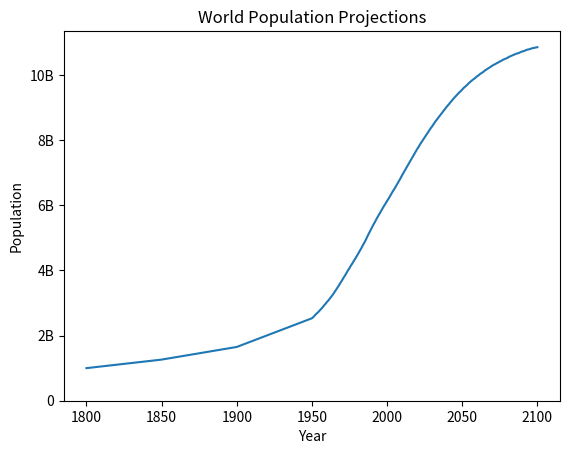

Recreate this plot in Python.
# Data Visualizations

# matplotlib es el más importante en gráficos

import matplotlib.pyplot as plt

year = [1950, 1970, 1990, 2010]
pop = [2.519, 3.692, 5.263, 6.971]

print(year, pop)

# Line plot

plt.plot(year,pop)
plt.show()

# Scatter plot

plt.scatter(year,pop)
plt.show()

year2100 = [1950, 1951, 1952, 1953, 1954, 1955, 1956, 1957, 1958, 1959, 1960, 1961, 1962, 1963, 1964, 1965, 1966, 1967, 1968, 1969, 1970, 1971, 1972, 1973, 1974, 1975, 1976, 1977, 1978, 1979, 1980, 1981, 1982, 1983, 1984, 1985, 1986, 1987, 1988, 1989, 1990, 1991, 1992, 1993, 1994, 1995, 1996, 1997, 1998, 1999, 2000, 2001, 2002, 2003, 2004, 2005, 2006, 2007, 2008, 2009, 2010, 2011, 2012, 2013, 2014, 2015, 2016, 2017, 2018, 2019, 2020, 2021, 2022, 2023, 2024, 2025, 2026, 2027, 2028, 2029, 2030, 2031, 2032, 2033, 2034, 2035, 2036, 2037, 2038, 2039, 2040, 2041, 2042, 2043, 2044, 2045, 2046, 2047, 2048, 2049, 2050, 2051, 2052, 2053, 2054, 2055, 2056, 2057, 2058, 2059, 2060, 2061, 2062, 2063, 2064, 2065, 2066, 2067, 2068, 2069, 2070, 2071, 2072, 2073, 2074, 2075, 2076, 2077, 2078, 2079, 2080, 2081, 2082, 2083, 2084, 2085, 2086, 2087, 2088, 2089, 2090, 2091, 2092, 2093, 2094, 2095, 2096, 2097, 2098, 2099, 2100]

pop2100 = [2.53, 2.57, 2.62, 2.67, 2.71, 2.76, 2.81, 2.86, 2.92, 2.97, 3.03, 3.08, 3.14, 3.2, 3.26, 3.33, 3.4, 3.47, 3.54, 3.62, 3.69, 3.77, 3.84, 3.92, 4.0, 4.07, 4.15, 4.22, 4.3, 4.37, 4.45, 4.53, 4.61, 4.69, 4.78, 4.86, 4.95, 5.05, 5.14, 5.23, 5.32, 5.41, 5.49, 5.58, 5.66, 5.74, 5.82, 5.9, 5.98, 6.05, 6.13, 6.2, 6.28, 6.36, 6.44, 6.51, 6.59, 6.67, 6.75, 6.83, 6.92, 7.0, 7.08, 7.16, 7.24, 7.32, 7.4, 7.48, 7.56, 7.64, 7.72, 7.79, 7.87, 7.94, 8.01, 8.08, 8.15, 8.22, 8.29, 8.36, 8.42, 8.49, 8.56, 8.62, 8.68, 8.74, 8.8, 8.86, 8.92, 8.98, 9.04, 9.09, 9.15, 9.2, 9.26, 9.31, 9.36, 9.41, 9.46, 9.5, 9.55, 9.6, 9.64, 9.68, 9.73, 9.77, 9.81, 9.85, 9.88, 9.92, 9.96, 9.99, 10.03, 10.06, 10.09, 10.13, 10.16, 10.19, 10.22, 10.25, 10.28, 10.31, 10.33, 10.36, 10.38, 10.41, 10.43, 10.46, 10.48, 10.5, 10.52, 10.55, 10.57, 10.59, 10.61, 10.63, 10.65, 10.66, 10.68, 10.7, 10.72, 10.73, 10.75, 10.77, 10.78, 10.79, 10.81, 10.82, 10.83, 10.84, 10.85]


# Print the last item from year and pop
print(year[-1], pop[-1])

# Make a line plot: year on the x-axis, pop on the y-axis
plt.plot(year,pop)

# Display the plot with plt.show()
plt.show()

life_exp = [43.828, 76.423, 72.301, 42.731, 75.32, 81.235, 79.829, 75.635, 64.062, 79.441, 56.728, 65.554, 74.852, 50.728, 72.39, 73.005, 52.295, 49.58, 59.723, 50.43, 80.653, 44.74100000000001, 50.651, 78.553, 72.961, 72.889, 65.152, 46.462, 55.322, 78.782, 48.328, 75.748, 78.273, 76.486, 78.332, 54.791, 72.235, 74.994, 71.33800000000002, 71.878, 51.57899999999999, 58.04, 52.947, 79.313, 80.657, 56.735, 59.448, 79.406, 60.022, 79.483, 70.259, 56.007, 46.38800000000001, 60.916, 70.19800000000001, 82.208, 73.33800000000002, 81.757, 64.69800000000001, 70.65, 70.964, 59.545, 78.885, 80.745, 80.546, 72.567, 82.603, 72.535, 54.11, 67.297, 78.623, 77.58800000000002, 71.993, 42.592, 45.678, 73.952, 59.44300000000001, 48.303, 74.241, 54.467, 64.164, 72.801, 76.195, 66.803, 74.543, 71.164, 42.082, 62.069, 52.90600000000001, 63.785, 79.762, 80.204, 72.899, 56.867, 46.859, 80.196, 75.64, 65.483, 75.53699999999998, 71.752, 71.421, 71.688, 75.563, 78.098, 78.74600000000002, 76.442, 72.476, 46.242, 65.528, 72.777, 63.062, 74.002, 42.56800000000001, 79.972, 74.663, 77.926, 48.159, 49.339, 80.941, 72.396, 58.556, 39.613, 80.884, 81.70100000000002, 74.143, 78.4, 52.517, 70.616, 58.42, 69.819, 73.923, 71.777, 51.542, 79.425, 78.242, 76.384, 73.747, 74.249, 73.422, 62.698, 42.38399999999999, 43.487]

gdp_cap = [974.5803384, 5937.029525999998, 6223.367465, 4797.231267, 12779.37964, 34435.367439999995, 36126.4927, 29796.04834, 1391.253792, 33692.60508, 1441.284873, 3822.137084, 7446.298803, 12569.85177, 9065.800825, 10680.79282, 1217.032994, 430.0706916, 1713.778686, 2042.09524, 36319.23501, 706.016537, 1704.063724, 13171.63885, 4959.114854, 7006.580419, 986.1478792, 277.5518587, 3632.557798, 9645.06142, 1544.750112, 14619.222719999998, 8948.102923, 22833.30851, 35278.41874, 2082.4815670000007, 6025.3747520000015, 6873.262326000001, 5581.180998, 5728.353514, 12154.08975, 641.3695236000002, 690.8055759, 33207.0844, 30470.0167, 13206.48452, 752.7497265, 32170.37442, 1327.60891, 27538.41188, 5186.050003, 942.6542111, 579.2317429999998, 1201.637154, 3548.3308460000007, 39724.97867, 18008.94444, 36180.78919, 2452.210407, 3540.651564, 11605.71449, 4471.061906, 40675.99635, 25523.2771, 28569.7197, 7320.8802620000015, 31656.06806, 4519.461171, 1463.249282, 1593.06548, 23348.139730000006, 47306.98978, 10461.05868, 1569.331442, 414.5073415, 12057.49928, 1044.770126, 759.3499101, 12451.6558, 1042.581557, 1803.151496, 10956.99112, 11977.57496, 3095.7722710000007, 9253.896111, 3820.17523, 823.6856205, 944.0, 4811.060429, 1091.359778, 36797.93332, 25185.00911, 2749.320965, 619.6768923999998, 2013.977305, 49357.19017, 22316.19287, 2605.94758, 9809.185636, 4172.838464, 7408.905561, 3190.481016, 15389.924680000002, 20509.64777, 19328.70901, 7670.122558, 10808.47561, 863.0884639000002, 1598.435089, 21654.83194, 1712.472136, 9786.534714, 862.5407561000002, 47143.17964, 18678.31435, 25768.25759, 926.1410683, 9269.657808, 28821.0637, 3970.095407, 2602.394995, 4513.480643, 33859.74835, 37506.41907, 4184.548089, 28718.27684, 1107.482182, 7458.396326999998, 882.9699437999999, 18008.50924, 7092.923025, 8458.276384, 1056.380121, 33203.26128, 42951.65309, 10611.46299, 11415.80569, 2441.576404, 3025.349798, 2280.769906, 1271.211593, 469.70929810000007]

# Print the last item of gdp_cap and life_exp

print(gdp_cap[-1], life_exp[-1])

# Make a line plot, gdp_cap on the x-axis, life_exp on the y-axis

plt.plot(gdp_cap, life_exp)

# Display the plot
plt.show()

# Change the line plot below to a scatter plot
plt.scatter(gdp_cap, life_exp)

# Put the x-axis on a logarithmic scale
plt.xscale('log')

# Show plot
plt.show()

pop = [31.889923, 3.600523, 33.333216, 12.420476, 40.301927, 20.434176, 8.199783, 0.708573, 150.448339, 10.392226, 8.078314, 9.119152, 4.552198, 1.639131, 190.010647, 7.322858, 14.326203, 8.390505, 14.131858, 17.696293, 33.390141, 4.369038, 10.238807, 16.284741, 1318.683096, 44.22755, 0.71096, 64.606759, 3.80061, 4.133884, 18.013409, 4.493312, 11.416987, 10.228744, 5.46812, 0.496374, 9.319622, 13.75568, 80.264543, 6.939688, 0.551201, 4.906585, 76.511887, 5.23846, 61.083916, 1.454867, 1.688359, 82.400996, 22.873338, 10.70629, 12.572928, 9.947814, 1.472041, 8.502814, 7.483763, 6.980412, 9.956108, 0.301931, 1110.396331, 223.547, 69.45357, 27.499638, 4.109086, 6.426679, 58.147733, 2.780132, 127.467972, 6.053193, 35.610177, 23.301725, 49.04479, 2.505559, 3.921278, 2.012649, 3.193942, 6.036914, 19.167654, 13.327079, 24.821286, 12.031795, 3.270065, 1.250882, 108.700891, 2.874127, 0.684736, 33.757175, 19.951656, 47.76198, 2.05508, 28.90179, 16.570613, 4.115771, 5.675356, 12.894865, 135.031164, 4.627926, 3.204897, 169.270617, 3.242173, 6.667147, 28.674757, 91.077287, 38.518241, 10.642836, 3.942491, 0.798094, 22.276056, 8.860588, 0.199579, 27.601038, 12.267493, 10.150265, 6.144562, 4.553009, 5.447502, 2.009245, 9.118773, 43.997828, 40.448191, 20.378239, 42.292929, 1.133066, 9.031088, 7.554661, 19.314747, 23.174294, 38.13964, 65.068149, 5.701579, 1.056608, 10.276158, 71.158647, 29.170398, 60.776238, 301.139947, 3.447496, 26.084662, 85.262356, 4.018332, 22.211743, 11.746035, 12.311143]


plt.scatter(pop, life_exp)
plt.show()

# Histogram

plt.hist(pop)
plt.show()
plt.clf() #limpiar

plt.hist(life_exp, bins = 20)
plt.show()

# Show and clear plot
plt.show()
plt.clf()

# Histogram of life_exp1950, 15 bins


# Show and clear plot again
plt.show()
plt.clf()

year2100 = [1950, 1951, 1952, 1953, 1954, 1955, 1956, 1957, 1958, 1959, 1960, 1961, 1962, 1963, 1964, 1965, 1966, 1967, 1968, 1969, 1970, 1971, 1972, 1973, 1974, 1975, 1976, 1977, 1978, 1979, 1980, 1981, 1982, 1983, 1984, 1985, 1986, 1987, 1988, 1989, 1990, 1991, 1992, 1993, 1994, 1995, 1996, 1997, 1998, 1999, 2000, 2001, 2002, 2003, 2004, 2005, 2006, 2007, 2008, 2009, 2010, 2011, 2012, 2013, 2014, 2015, 2016, 2017, 2018, 2019, 2020, 2021, 2022, 2023, 2024, 2025, 2026, 2027, 2028, 2029, 2030, 2031, 2032, 2033, 2034, 2035, 2036, 2037, 2038, 2039, 2040, 2041, 2042, 2043, 2044, 2045, 2046, 2047, 2048, 2049, 2050, 2051, 2052, 2053, 2054, 2055, 2056, 2057, 2058, 2059, 2060, 2061, 2062, 2063, 2064, 2065, 2066, 2067, 2068, 2069, 2070, 2071, 2072, 2073, 2074, 2075, 2076, 2077, 2078, 2079, 2080, 2081, 2082, 2083, 2084, 2085, 2086, 2087, 2088, 2089, 2090, 2091, 2092, 2093, 2094, 2095, 2096, 2097, 2098, 2099, 2100]

pop2100 = [2.53, 2.57, 2.62, 2.67, 2.71, 2.76, 2.81, 2.86, 2.92, 2.97, 3.03, 3.08, 3.14, 3.2, 3.26, 3.33, 3.4, 3.47, 3.54, 3.62, 3.69, 3.77, 3.84, 3.92, 4.0, 4.07, 4.15, 4.22, 4.3, 4.37, 4.45, 4.53, 4.61, 4.69, 4.78, 4.86, 4.95, 5.05, 5.14, 5.23, 5.32, 5.41, 5.49, 5.58, 5.66, 5.74, 5.82, 5.9, 5.98, 6.05, 6.13, 6.2, 6.28, 6.36, 6.44, 6.51, 6.59, 6.67, 6.75, 6.83, 6.92, 7.0, 7.08, 7.16, 7.24, 7.32, 7.4, 7.48, 7.56, 7.64, 7.72, 7.79, 7.87, 7.94, 8.01, 8.08, 8.15, 8.22, 8.29, 8.36, 8.42, 8.49, 8.56, 8.62, 8.68, 8.74, 8.8, 8.86, 8.92, 8.98, 9.04, 9.09, 9.15, 9.2, 9.26, 9.31, 9.36, 9.41, 9.46, 9.5, 9.55, 9.6, 9.64, 9.68, 9.73, 9.77, 9.81, 9.85, 9.88, 9.92, 9.96, 9.99, 10.03, 10.06, 10.09, 10.13, 10.16, 10.19, 10.22, 10.25, 10.28, 10.31, 10.33, 10.36, 10.38, 10.41, 10.43, 10.46, 10.48, 10.5, 10.52, 10.55, 10.57, 10.59, 10.61, 10.63, 10.65, 10.66, 10.68, 10.7, 10.72, 10.73, 10.75, 10.77, 10.78, 10.79, 10.81, 10.82, 10.83, 10.84, 10.85]

# Add more data

year2100 = [1800, 1850, 1900] + year2100
pop2100 = [1.0, 1.262, 1.650] + pop2100

plt.plot(year2100, pop2100)
plt.xlabel('Year')
plt.ylabel('Population')
plt.title("World Population Projections")
plt.yticks([0,2,4,6,8,10], ['0', '2B', '4B', '6B', '8B', '10B'])
plt.show()
